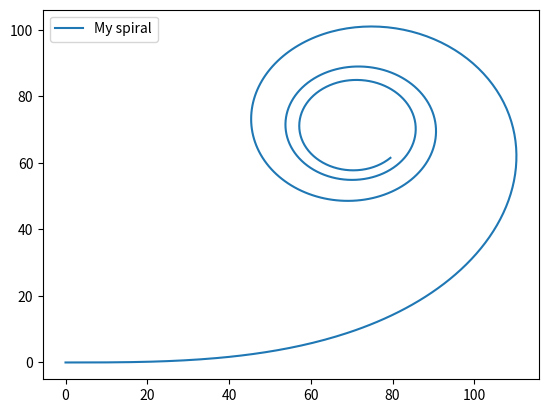

This chart was generated by the following Python code:
# -- coding: utf-8 --
# @Time : 2021/10/29 下午4:41
# @Author : fujiawei0724
# @File : clothoid.py
# @Software: PyCharm

import numpy as np
from math import cos, sin, pi, radians, sqrt
from scipy.special import fresnel
import matplotlib.pyplot as plt

def spiral_interp_centre(distance, x, y, hdg, length, curvEnd):
    '''Interpolate for a spiral centred on the origin'''
    # s doesn't seem to be needed...
    theta = hdg                    # Angle of the start of the curve
    Ltot = length                  # Length of curve
    Rend = 1 / curvEnd             # Radius of curvature at end of spiral

    # Rescale, compute and unscale
    a = 1 / sqrt(2 * Ltot * Rend)  # Scale factor
    distance_scaled = distance * a # Distance along normalised spiral
    deltay_scaled, deltax_scaled = fresnel(distance_scaled)
    deltax = deltax_scaled / a
    deltay = deltay_scaled / a

    # deltax and deltay give coordinates for theta=0
    deltax_rot = deltax * cos(theta) - deltay * sin(theta)
    deltay_rot = deltax * sin(theta) + deltay * cos(theta)

    # Spiral is relative to the starting coordinates
    xcoord = x + deltax_rot
    ycoord = y + deltay_rot

    return xcoord, ycoord



if __name__ == '__main__':

    fig = plt.figure()
    ax = fig.add_subplot(1, 1, 1)

    # This version
    xs = []
    ys = []
    for n in range(0, 500+1):
        x, y = spiral_interp_centre(n, 0, 0, radians(0), 100, 1/100)
        xs.append(x)
        ys.append(y)
    ax.plot(xs, ys)


    # stations = spiralInterpolation(1, 77, 50, 100, radians(56), 40, 0, 1/20.)
    # ax.plot(stations[:,0], stations[:,1])

    ax.legend(['My spiral', 'Your spiral'])
    fig.savefig('spiral.png')
    plt.show()
